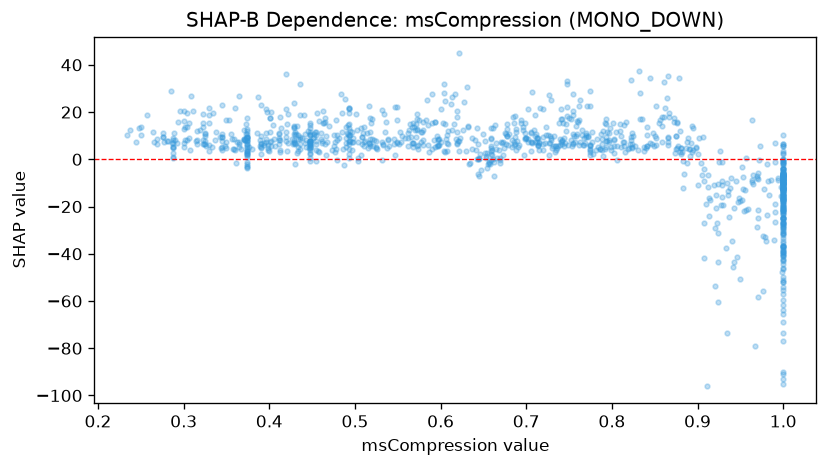

The data file committed next to this chart (first rows):
feature_value, shap_value
0.25, 10.2
0.367, 4.543
0.353, 16.69
0.726, 6.844
0.852, 9.137
0.498, 7.282
0.288, 0.638
0.877, 5.654
0.244, 7.349
1.0, -11.72
0.535, 11.68
0.39, 4.89
0.494, 10.14
0.797, 7.179
0.411, 9.201
0.597, 5.897
1.0, -10.45
0.455, 10.15
0.894, 2.93
0.345, 10.76
0.845, 7.099
1.0, -51.29
0.669, 0.4796
0.359, 8.709
0.77, 9.486
0.848, 11.15
0.292, 6.924
0.788, 8.745
0.493, 0.7405
1.0, -6.684
0.953, -7.698
0.766, 6.136
0.714, 6.041
0.799, 4.145
0.477, 2.886
0.679, 6.077
0.875, 4.507
0.774, 3.039
0.479, 8.321
1.0, -7.559
0.401, 7.155
0.467, 7.378
0.517, 6.578
0.634, -1.42
0.306, 9.149
0.714, 6.232
0.345, 9.34
0.608, 6.984
0.51, 7.201
0.606, 8.788
1.0, -12.47
1.0, -6.019
0.876, 4.603
1.0, -10.17
0.248, 13.16
0.991, 6.869
0.806, -0.2876
0.288, 8.101
0.594, 5.138
0.389, 7.98
... 1,068 more rows
